The GitHub repository ssenxl/train-ai contains a labelled image folder "dataset" with 14 categories: SI0 back, SI0 front, reject, กระปอง train, กลอง train, ขวด train, ซองถง train, ฝา train, ฟอยด train, รปสนคาสำเรจ train, สตกเกอร train, แคปซล train, แบบฉลาก train, แบบถาด กลอง train. Examples follow, each with its label.

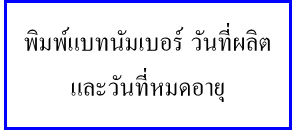
Label: reject

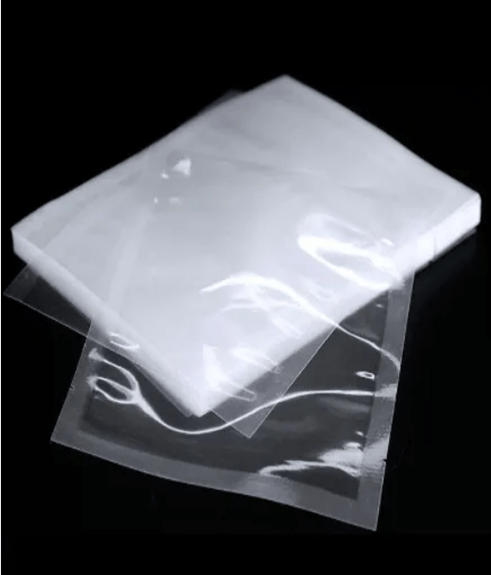
Label: ซองถง train

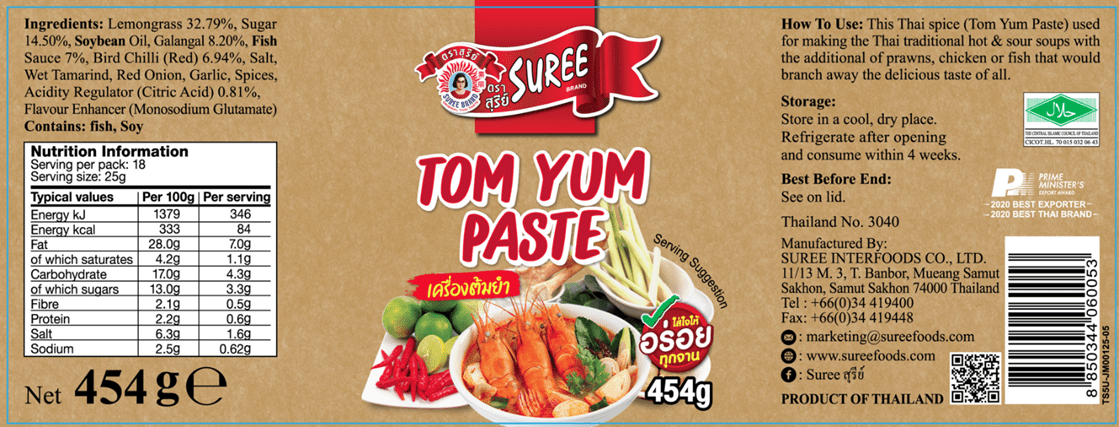
Label: แบบฉลาก train

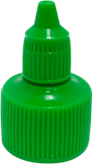
Label: ฝา train

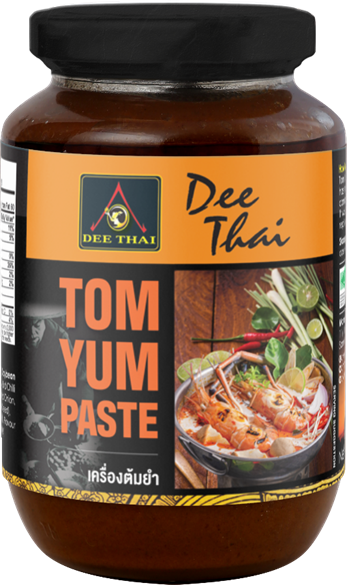
Label: รปสนคาสำเรจ train

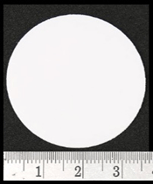
Label: ฟอยด train
